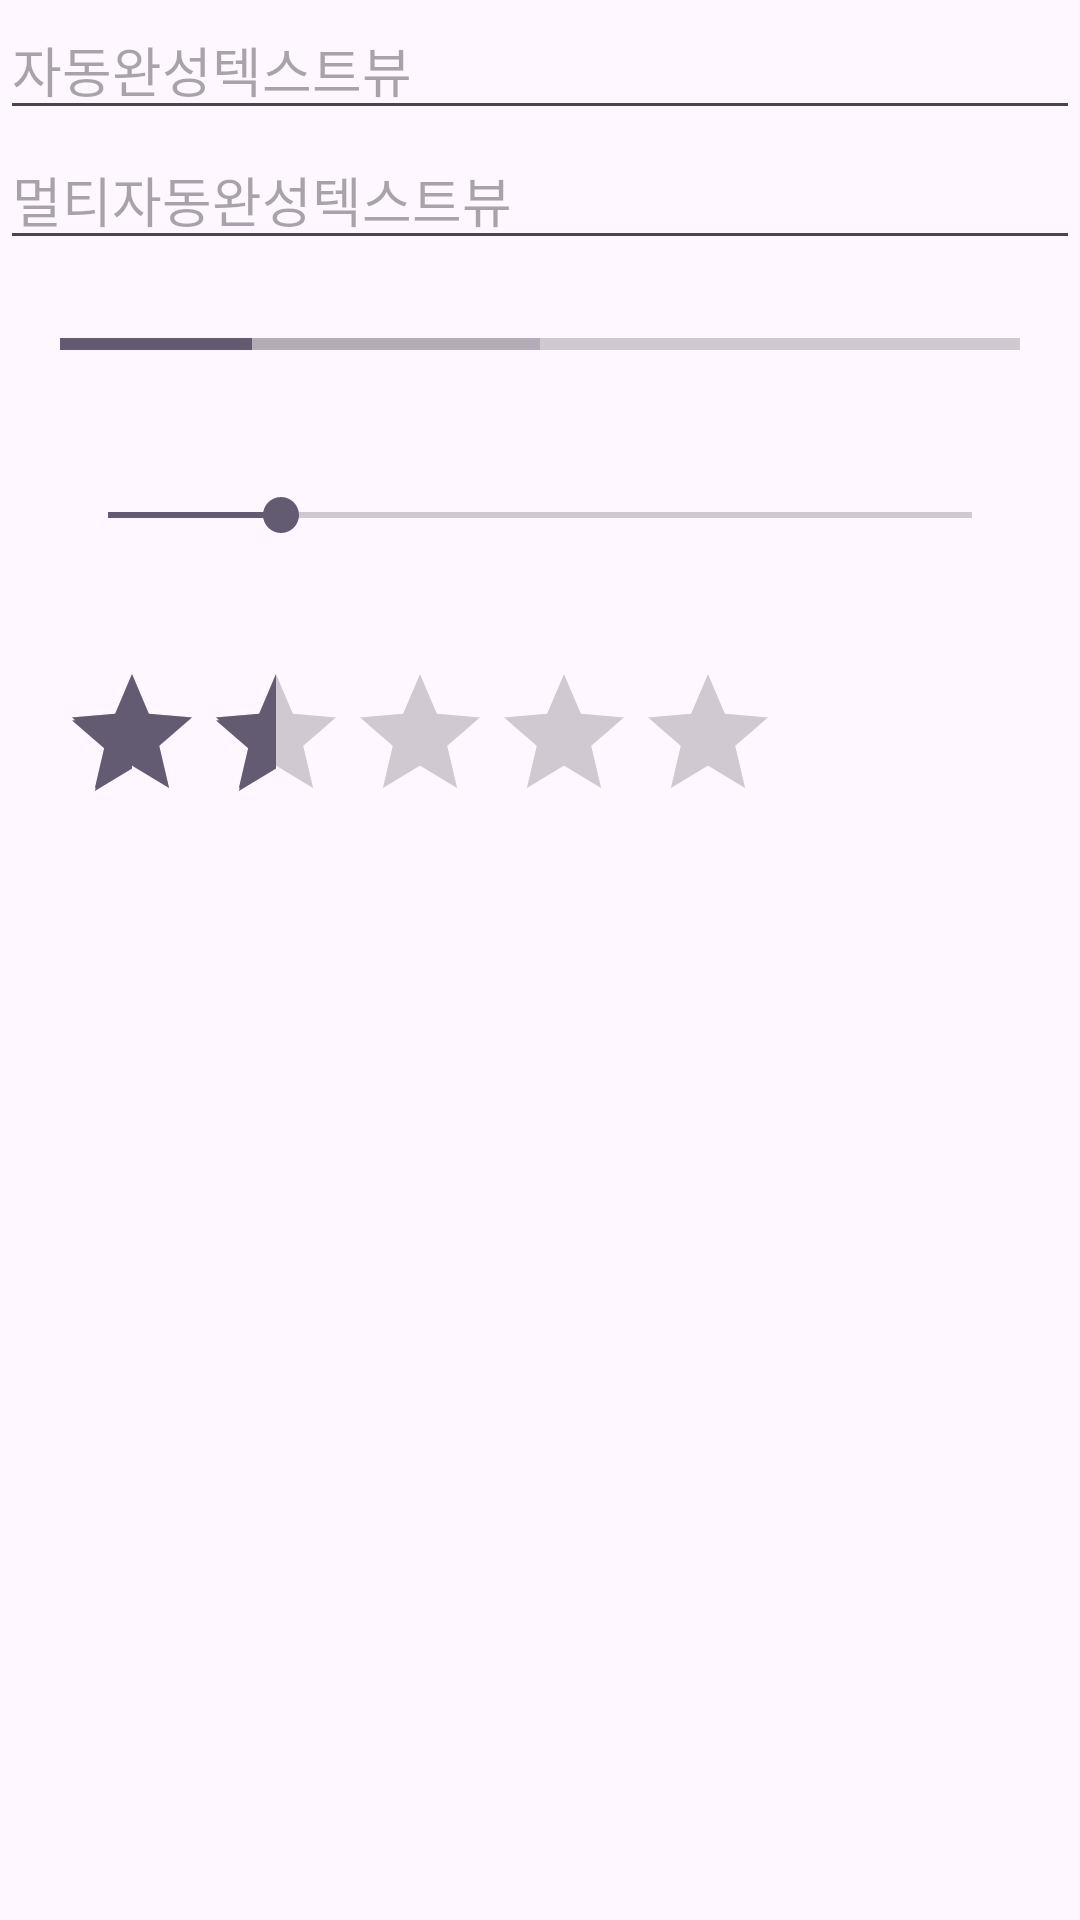

Produce the Android XML layout that renders to this screen, including the resource entries it uses.
<!-- AndroidManifest.xml: application theme Theme.MyAppAutoCompletion -->
<!-- res/layout/activity_main2.xml -->
<?xml version="1.0" encoding="utf-8"?>
<LinearLayout xmlns:android="http://schemas.android.com/apk/res/android"
    android:layout_width="match_parent"
    android:layout_height="match_parent"
    android:orientation="vertical">


    <AutoCompleteTextView
        android:id="@+id/autoCompleteTextView1"
        android:layout_width="match_parent"
        android:layout_height="wrap_content"
        android:completionHint="선택하세요"
        android:completionThreshold="1"
        android:hint="자동완성텍스트뷰" >
    </AutoCompleteTextView>


    <MultiAutoCompleteTextView
        android:id="@+id/multiAutoCompleteTextView1"
        android:layout_width="match_parent"
        android:layout_height="wrap_content"
        android:completionHint="선택하세요"
        android:completionThreshold="2"
        android:hint="멀티자동완성텍스트뷰" />


    <ProgressBar
        style="?android:attr/progressBarStyleHorizontal"
        android:layout_width="match_parent"
        android:layout_height="wrap_content"
        android:layout_margin="20dp"
        android:max="100"
        android:progress="20"
        android:secondaryProgress="50" />

    <SeekBar
        android:layout_width="match_parent"
        android:layout_height="wrap_content"
        android:layout_margin="20dp"
        android:progress="20" />

    <RatingBar
        android:layout_width="wrap_content"
        android:layout_height="wrap_content"
        android:layout_margin="20dp"
        android:numStars="5"
        android:rating="1.5"
        android:stepSize="0.5" />

</LinearLayout>
<!-- resources referenced by this layout -->
<resources>
  <style name="Theme.MyAppAutoCompletion" parent="Base.Theme.MyAppAutoCompletion" />
  <style name="Base.Theme.MyAppAutoCompletion" parent="Theme.Material3.DayNight.NoActionBar">
          
          
      </style>
</resources>
